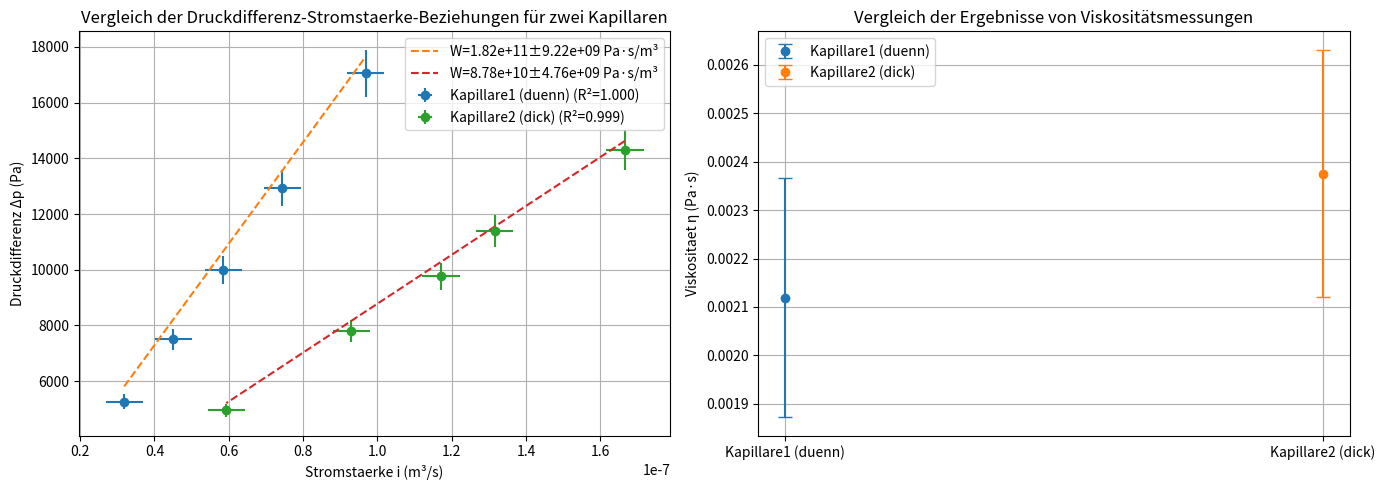

Here is the Python script that generated this plot:
# Unsicherheitsrechnung
import numpy as np
import matplotlib.pyplot as plt
from scipy.stats import linregress

# Daten
# allgemeine Parametern
rho = 1000.0          # Dichte (kg/m³)
g = 9.81              # Erdbeschleunigung (m/s²)
t = 20.0              # Zeit (s)

# Kapillare1Daten(duenn)
h1 = np.array([0.536,0.765,1.017,1.318,1.738])  # Hoehenunterschied (m)
V1 = np.array([0.6376e-6, 0.9012e-6, 1.1699e-6, 1.4882e-6, 1.9376e-6])  # Volumen (m³)
l1 = 0.044               # Laenge (m)
r1 = 0.00019             # Radius (m)

# Kapillare2Daten(dick)
h2 = np.array([1.458,1.16,0.995,0.794,0.504])  # Hoehenunterschied (m)
V2 = np.array([3.3327e-6, 2.6321e-6, 2.3424e-6, 1.8606e-6, 1.1868e-6])  # Volumen (m³)
l2 = 0.031               # Laenge (m)
r2 = 0.000215            # Radius (m)

# Unsicherheiten beim Messen
delta_rho = 50.0      # (kg/m³)
delta_h = 0.0005      # (m)
delta_V = 1e-7        # (m³)
delta_t = 0.083       # (s)
delta_l = 0.0001      # (m)
delta_r = 5e-6        # (m)

# Funktion
def calculate_viscosity(h, V, t, l, r, label):
    
    # Berechnung der Stromstaerke i = V/t und der Unsicherheit
    i = V / t
    delta_i = i * np.sqrt((delta_V/V)**2 + (delta_t/t)**2)
    
    # Berechnung der Druckdifferenz Δp = ρgh und der Unsicherheit
    delta_p = rho * g * h
    delta_delta_p = delta_p * np.sqrt((delta_rho/rho)**2 + (delta_h/h)**2)
    
    # lineare Regression W = Δp/i
    slope, intercept, r_value, _, std_err = linregress(i, delta_p)
    W = slope
    delta_W = np.sqrt(std_err**2 + (0.05 * W)**2)  # Regressionsfehler + 5% systematischer Fehler
    
    # Berechnung der Viskositaet η und der Unsicherheit
    eta = (W * np.pi * r**4) / (8 * l)
    delta_eta = eta * np.sqrt(
        (delta_W/W)**2 + 
        (4 * delta_r/r)**2 + 
        (delta_l/l)**2
    )
    
    # Rueckgabe Ergebnisse
    return {
        'label': label,
        'i': i,
        'delta_i': delta_i,
        'delta_p': delta_p,
        'delta_delta_p': delta_delta_p,
        'W': W,
        'delta_W': delta_W,
        'eta': eta,
        'delta_eta': delta_eta,
        'r_value': r_value
    }

# Daten berechnen
result1 = calculate_viscosity(h1, V1, t, l1, r1, "Kapillare1 (duenn)")
result2 = calculate_viscosity(h2, V2, t, l2, r2, "Kapillare2 (dick)")

# Visualisierung
plt.figure(figsize=(14, 5))

# Graph1: Δp-i
plt.subplot(1, 2, 1)
for result in [result1, result2]:
    plt.errorbar(
        result['i'], result['delta_p'], 
        xerr=result['delta_i'], yerr=result['delta_delta_p'], 
        fmt='o', label=f"{result['label']} (R²={result['r_value']**2:.3f})"
    )
    plt.plot(
        result['i'], result['W'] * result['i'] + 0, 
        '--', label=f"W={result['W']:.2e}±{result['delta_W']:.2e} Pa·s/m³"
    )
plt.xlabel('Stromstaerke i (m³/s)')
plt.ylabel('Druckdifferenz Δp (Pa)')
plt.title('Vergleich der Druckdifferenz-Stromstaerke-Beziehungen für zwei Kapillaren')
plt.legend()
plt.grid()

# Graph2: Viskositaet
plt.subplot(1, 2, 2)
for i, result in enumerate([result1, result2]):
    plt.errorbar(
        i, result['eta'], yerr=result['delta_eta'], 
        fmt='o', capsize=5, label=result['label']
    )
plt.xticks([0, 1], [result1['label'], result2['label']])
plt.ylabel('Viskositaet η (Pa·s)')
plt.title('Vergleich der Ergebnisse von Viskositätsmessungen')
plt.legend()
plt.grid()

plt.tight_layout()
plt.show()

# Ausgabe der Ergebnisse
print("\nErgebnisse:")
for result in [result1, result2]:
    print(f"\n{result['label']}:")
    print(f"Stroemungswiderstand W = （{result['W']:.3e} ± {result['delta_W']:.3e}）Pa·s/m³")
    print(f"Viskositaet η = （{result['eta']:.3e} ± {result['delta_eta']:.3e}）Pa·s")
    print(f"Unsicherheiten = {result['delta_eta']/result['eta']*100:.1f}%")
    print(f"Bestimmtheitsmaß R² = {result['r_value']**2:.4f}")
